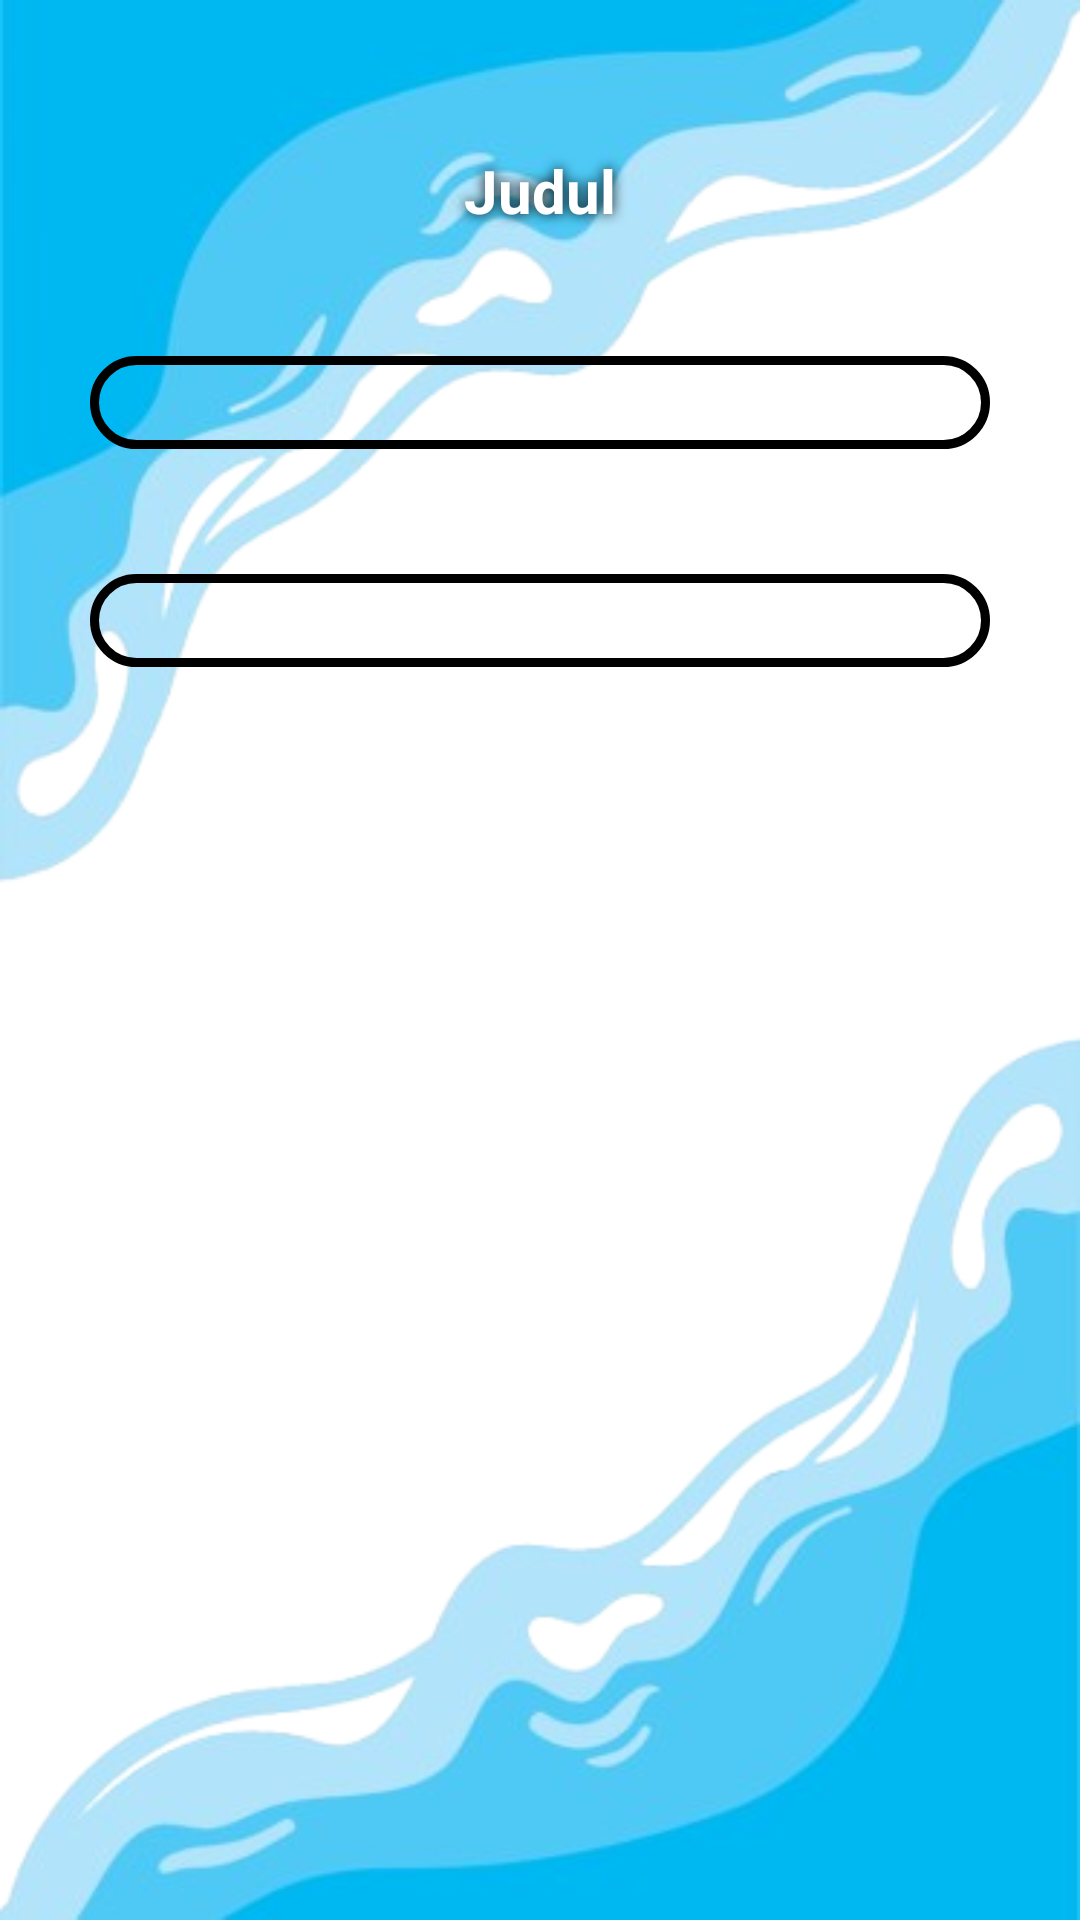

Here is an Android app screen rendered from its layout file. Give the layout XML and the strings, colors and styles it references.
<!-- AndroidManifest.xml: application theme Theme.Laundry -->
<!-- res/layout/activity_tambah_tambahkan.xml -->
<?xml version="1.0" encoding="utf-8"?>
<androidx.constraintlayout.widget.ConstraintLayout xmlns:android="http://schemas.android.com/apk/res/android"
    xmlns:app="http://schemas.android.com/apk/res-auto"
    xmlns:tools="http://schemas.android.com/tools"
    android:id="@+id/main"
    android:layout_width="match_parent"
    android:layout_height="match_parent"
    android:padding="30dp"
    android:background="@drawable/desain"
    tools:context="tambahkan.Tambah_tambahkan">


    <TextView
        android:id="@+id/fab_tambah_tambahkan"
        android:layout_width="0dp"
        android:layout_height="wrap_content"
        android:text="@string/tambah_tambahan"
        android:textSize="20sp"
        android:textStyle="bold"
        android:gravity="center"
        android:textColor="#ffff"
        android:shadowColor="@color/black"
        android:shadowRadius="10"
        android:layout_marginTop="20dp"
        app:layout_constraintTop_toTopOf="parent"
        app:layout_constraintStart_toStartOf="parent"
        app:layout_constraintEnd_toEndOf="parent"
        android:layout_marginBottom="16dp" />

    <TextView
        android:id="@+id/tv_nama_tambahkan"
        android:layout_width="match_parent"
        android:layout_height="wrap_content"
        android:text="@string/tambahan_nama"
        android:textColor="?attr/colorOnSurface"
        android:layout_margin="10dp"
        android:textSize="16dp"
        android:textStyle="bold"
        android:layout_marginTop="30dp"
        app:layout_constraintTop_toBottomOf="@+id/fab_tambah_tambahkan"
        />
    <EditText
        android:id="@+id/et_nama_tambahkan"
        android:layout_width="300dp"
        android:layout_height="wrap_content"
        android:hint="@string/masukkan_tambahan"
        android:layout_margin="10dp"
        android:background="@drawable/retangle"
        android:padding="12dp"
        android:textColor="?attr/colorOnSurface"
        android:layout_marginTop="16dp"
        app:layout_constraintTop_toBottomOf="@id/tv_nama_tambahkan"
        app:layout_constraintStart_toStartOf="parent"
        app:layout_constraintEnd_toEndOf="parent"
        android:layout_marginBottom="12dp" />

    <TextView
        android:id="@+id/tv_harga"
        android:layout_width="match_parent"
        android:layout_height="wrap_content"
        android:text="@string/tambahan_harga"
        android:layout_margin="10dp"
        android:textSize="16dp"
        android:textColor="?attr/colorOnSurface"
        android:textStyle="bold"
        android:layout_marginTop="30dp"
        app:layout_constraintTop_toBottomOf="@+id/et_nama_tambahkan"
        />
    <EditText
        android:id="@+id/et_harga"
        android:layout_width="300dp"
        android:layout_height="wrap_content"
        android:hint="@string/masukkan_harga"
        android:background="@drawable/retangle"
        android:padding="12dp"
        android:layout_margin="10dp"
        android:layout_marginTop="16dp"
        android:textColor="?attr/colorOnSurface"
        android:inputType="numberDecimal"
        app:layout_constraintTop_toBottomOf="@id/tv_harga"
        app:layout_constraintStart_toStartOf="parent"
        app:layout_constraintEnd_toEndOf="parent"
        android:layout_marginBottom="12dp" />


    <Button
        android:id="@+id/bt_simpan_tambahkan"
        android:layout_width="150dp"
        android:layout_height="wrap_content"
        android:text="@string/tambah_pelanggan"
        android:textColor="@color/white"
        app:layout_constraintStart_toStartOf="parent"
        app:layout_constraintEnd_toEndOf="parent"
        android:layout_marginTop="30dp"
        android:backgroundTint="#578FCA"
        app:layout_constraintTop_toBottomOf="@id/et_harga"
        />

</androidx.constraintlayout.widget.ConstraintLayout>
<!-- resources referenced by this layout -->
<resources>
  <color name="black">#FF000000</color>
  <color name="white">#FFFFFFFF</color>
  <!-- drawable desain: png bitmap (drawable, 130931 bytes) -->
  <!-- drawable retangle (drawable) -->
  <?xml version="1.0" encoding="utf-8"?>
  <shape android:shape="rectangle" xmlns:android="http://schemas.android.com/apk/res/android">
      <stroke android:color="@color/black" android:width="3dp"/>
      <corners android:radius="15dp"/>
  </shape>
  <string name="masukkan_harga">harga</string>
  <string name="masukkan_tambahan">tambahan</string>
  <string name="tambah_pelanggan">ID Simpan</string>
  <string name="tambah_tambahan">Judul</string>
  <string name="tambahan_harga">Isikan Harga</string>
  <string name="tambahan_nama">Isikan Tambahan</string>
</resources>
